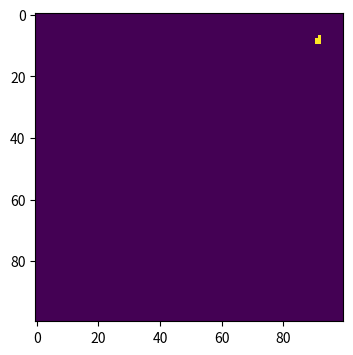
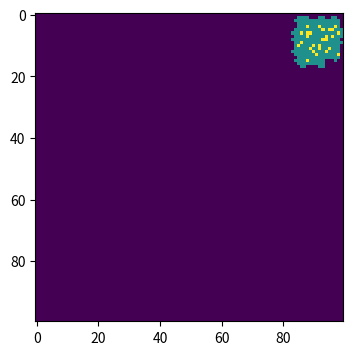
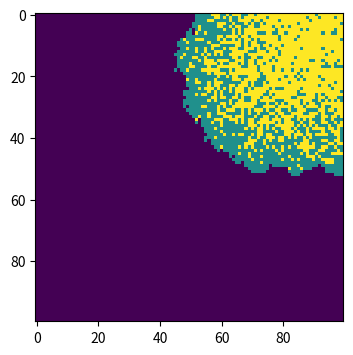
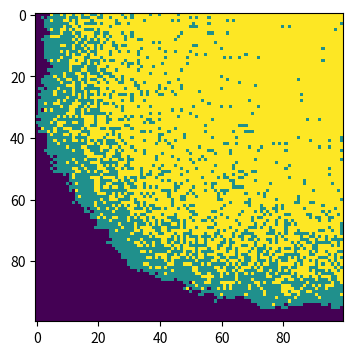

Write the Python code that produced these figures, in order.
# -*- coding: utf-8 -*-
"""
Created on Wed May 15 17:17:13 2019

[redacted]
"""

import numpy as np 
import matplotlib . pyplot as plt
#rate that depends on an infection probability upon contact 
beta=0.3
# recover (R) with recovery probability γ 
gamma=0.05
population = np. zeros ((100 , 100))
#0 for susceptible, 1 for infected, 2 for recovered
#At first,all are susceptible
# find infected points,randomly
outbreak = np.random. choice (range(100) ,2) 
population [outbreak [0] , outbreak[1]]=1
for n in range(0,101):
    infectedIndex = np.where(population==1)
# loop through all infected points
    for i in range(len(infectedIndex[0])):
       # get x, y coordinates for each point
       x = infectedIndex[0][i]
       y = infectedIndex[1][i]
       #for himself, g probability he recovered (=2), not just his 8 neighbours
       population[x,y] = np.random.choice(range(1,3),1,p=[1-gamma,gamma])[0]
       for xNeighbour in range(x-1,x+2):
           for yNeighbour in range(y-1,y+2):
       # infect each neighbour with probability beta
       # infect all 8 neighbours :
             # don't infect yourself
                if (xNeighbour,yNeighbour) != (x,y):
                   # make sure I don't fall off an edge
                    if xNeighbour != -1 and yNeighbour != -1 and xNeighbour!=100 and yNeighbour!=100:
                        # only infect neighbours that are not already infected
                        if population[xNeighbour,yNeighbour]==0:
                            population[xNeighbour,yNeighbour]=np.random.choice(range(2),1,p=[1-beta,beta])[0]
    #model at times 0, 10, 50, and 100
    if n in [0,10,50,100]:
     plt . figure (figsize =(6,4) , dpi=150) 
     plt . imshow(population, cmap='viridis' , interpolation='nearest')
     # On this heat map, susceptible individuals are shown in dark purple, infected individuals in blue-green and recovered individuals in yellow.
